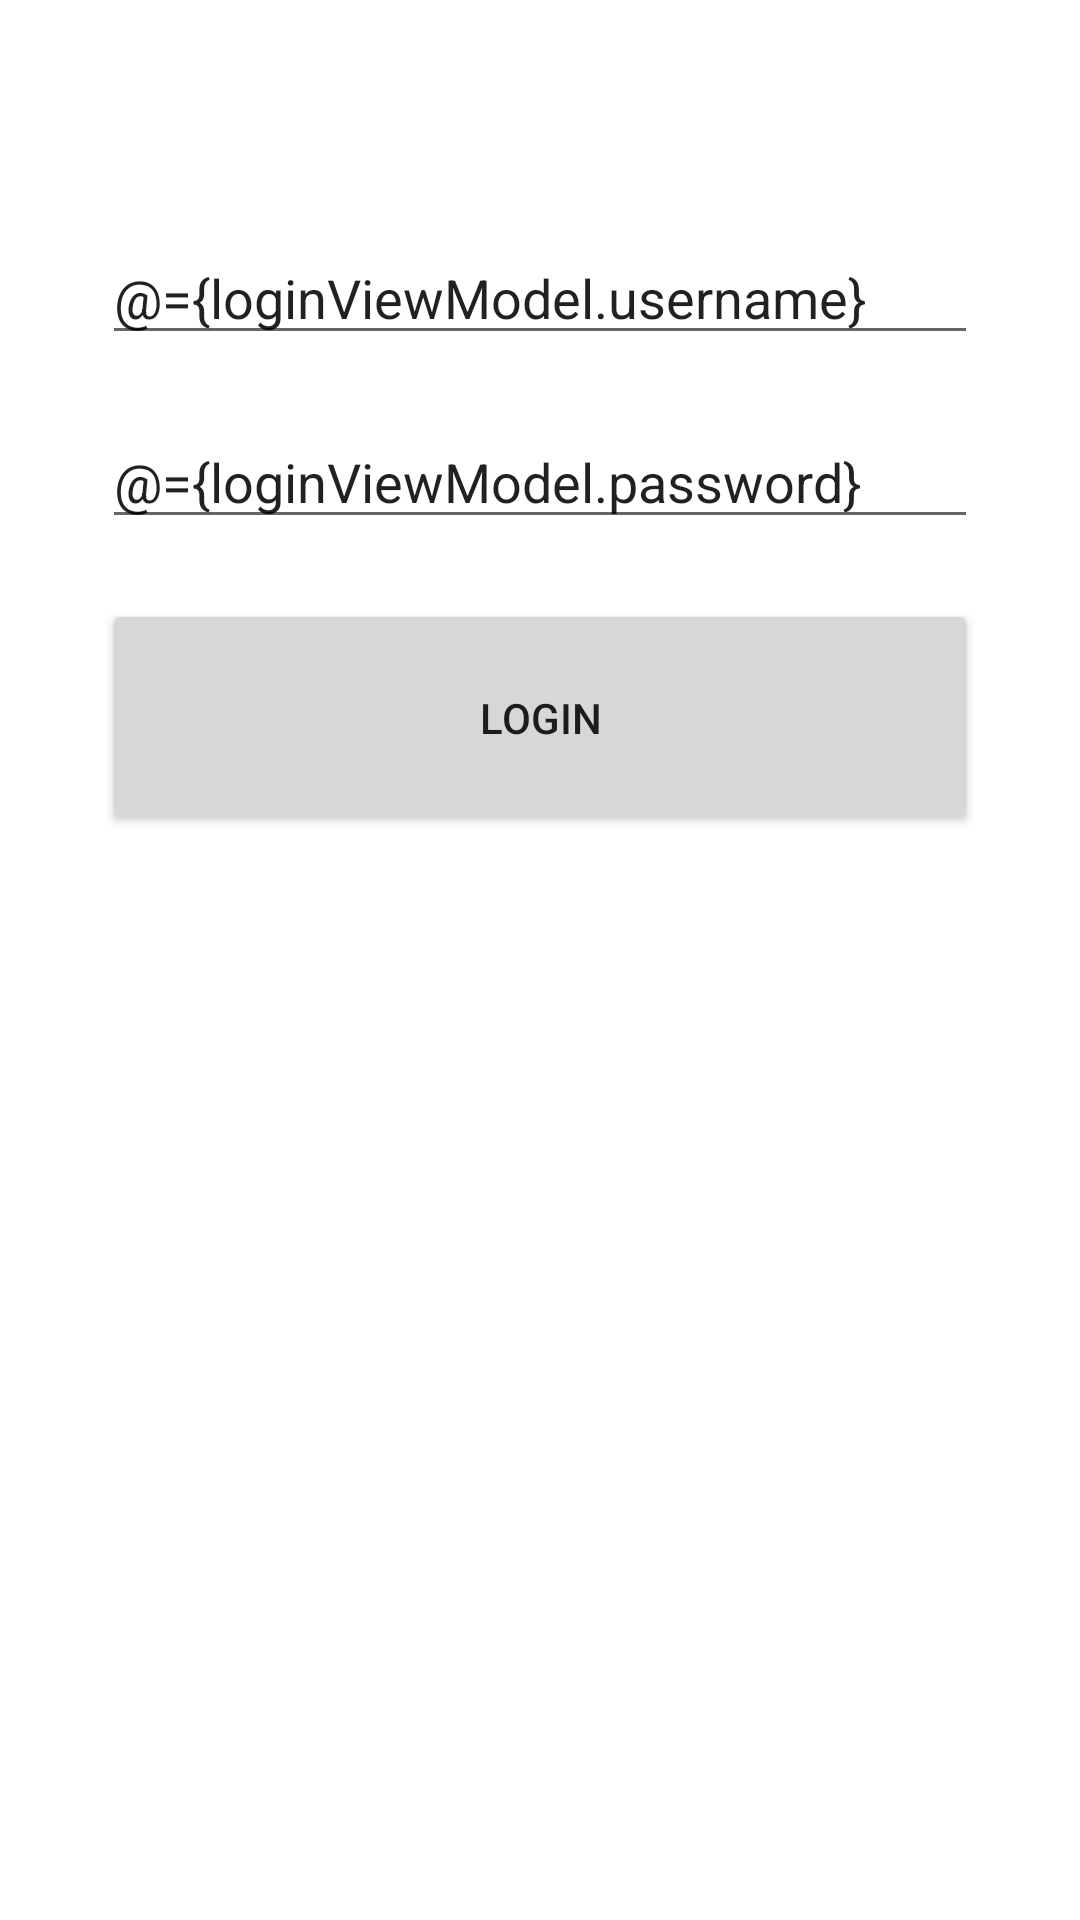

Layout XML and referenced resources for this Android screen:
<!-- AndroidManifest.xml: application theme Theme.TimesTest -->
<!-- res/layout/login_frag.xml -->
<?xml version="1.0" encoding="utf-8"?>
<layout
    xmlns:android="http://schemas.android.com/apk/res/android"
    xmlns:app="http://schemas.android.com/apk/res-auto"
    xmlns:tools="http://schemas.android.com/tools">

    <data>
        <variable
            name="loginViewModel"
            type="com.example.timestest.ui.login.LoginViewModel" />
    </data>

    <androidx.constraintlayout.widget.ConstraintLayout
        android:layout_width="match_parent"
        android:layout_height="match_parent">

        <LinearLayout
            android:layout_width="match_parent"
            android:layout_height="wrap_content"
            android:layout_marginStart="24dp"
            android:layout_marginEnd="24dp"
            android:gravity="center"
            android:orientation="vertical"
            android:padding="10dp"
            app:layout_constraintBottom_toBottomOf="parent"
            app:layout_constraintEnd_toEndOf="parent"
            app:layout_constraintStart_toStartOf="parent"
            app:layout_constraintTop_toTopOf="parent"
            app:layout_constraintVertical_bias="0.16000003">

            <EditText
                android:id="@+id/editTextNumberPassword"
                android:layout_width="match_parent"
                android:layout_height="match_parent"
                android:hint="@string/username"
                android:text="@={loginViewModel.username}"
                tools:layout_editor_absoluteX="100dp"
                tools:layout_editor_absoluteY="395dp" />

            <EditText
                android:id="@+id/editTextNumberPassword2"
                android:layout_width="match_parent"
                android:layout_height="match_parent"
                android:layout_marginTop="20dp"
                android:hint="@string/password"
                android:text="@={loginViewModel.password}"
                tools:layout_editor_absoluteX="100dp"
                tools:layout_editor_absoluteY="502dp" />

            <Button
                android:id="@+id/loginButton"
                android:layout_width="match_parent"
                android:layout_height="wrap_content"
                android:layout_marginTop="20dp"
                android:padding="30dp"
                android:text="@string/login"
                android:enabled="@{loginViewModel.username.length() > 0 &amp;&amp; loginViewModel.password.length() > 0}"
                android:onClick="@{() -> loginViewModel.performLogin()}" />
        </LinearLayout>
    </androidx.constraintlayout.widget.ConstraintLayout>
</layout>
<!-- resources referenced by this layout -->
<resources>
  <string name="login">Login</string>
  <string name="password">Password</string>
  <string name="username">Username</string>
  <style name="Theme.TimesTest" parent="Theme.MaterialComponents.DayNight.DarkActionBar">
          
          <item name="colorPrimary">@color/purple_500</item>
          <item name="colorPrimaryVariant">@color/purple_700</item>
          <item name="colorOnPrimary">@color/white</item>
          
          <item name="colorSecondary">@color/teal_200</item>
          <item name="colorSecondaryVariant">@color/teal_700</item>
          <item name="colorOnSecondary">@color/black</item>
          
          <item name="android:statusBarColor" tools:targetApi="l">?attr/colorPrimaryVariant</item>
          
      </style>
  <!-- not gathered from this repository: default colours our renderer supplied (Android Studio template values) -->
  <color name="purple_500">#FF6200EE</color>
  <color name="purple_700">#FF3700B3</color>
  <color name="teal_200">#FF03DAC5</color>
  <color name="teal_700">#FF018786</color>
  <color name="black">#FF000000</color>
  <color name="white">#FFFFFFFF</color>
</resources>
